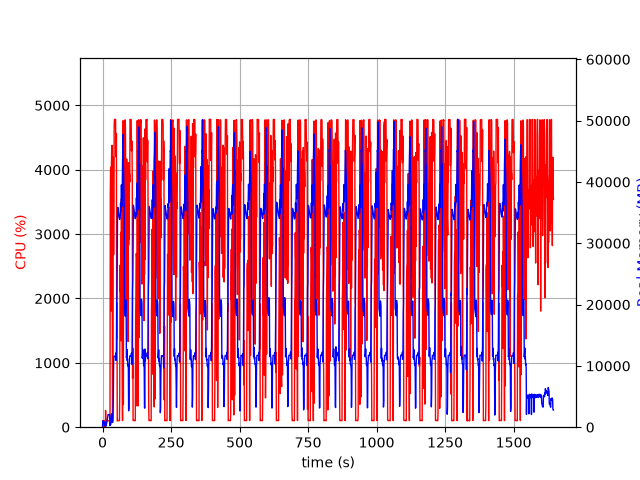

Values plotted in this chart, from the file beside it:
elapsed_time, nproc, cpu, mem_real, mem_virtual
3.9577484130859375e-05, 1, 0.0, 8.086, 3185
1.006, 16, 24.8, 846.9, 7825
2.014, 5, 104.2, 1068, 3146
3.023, 5, 100.2, 971, 3158
4.031, 3, 99.2, 636.5, 2172
5.039, 3, 99.3, 736.6, 2290
6.045, 3, 100.2, 878.8, 2290
7.053, 4, 3.0, 403.7, 2029
8.061, 3, 100.3, 375.7, 1738
9.069, 3, 2.0, 325.4, 1686
10.08, 3, 1.0, 266.2, 1633
11.08, 5, 260.1, 723.1, 2765
12.09, 3, 115.1, 309.1, 1725
13.1, 1, 47.6, 181.3, 1020
14.11, 1, 99.1, 447.3, 1980
15.12, 1, 100.1, 705.3, 3266
16.13, 1, 99.1, 983.3, 3266
17.14, 1, 101.0, 1213, 5826
18.15, 1, 99.9, 1491, 5826
19.16, 1, 99.9, 1769, 5826
20.17, 1, 99.1, 2045, 5826
21.18, 1, 100.1, 2057, 5314
22.19, 1, 100.0, 2057, 5314
23.2, 1, 101.0, 2056, 5314
24.21, 1, 99.1, 2056, 5314
25.22, 1, 100.0, 2056, 5314
26.23, 1, 100.0, 2052, 5314
27.23, 1, 105.0, 275.9, 9296
28.24, 1, 3623, 708.3, 9296
29.27, 1, 4012, 417.8, 9332
30.27, 1, 4041, 649.8, 9348
31.29, 1, 1804, 1305, 9912
32.3, 1, 4066, 1667, 9912
33.32, 1, 4302, 2179, 9912
34.34, 1, 4380, 1385, 9912
35.36, 1, 3192, 793.1, 10936
36.37, 1, 101.1, 784.4, 10936
37.38, 1, 100.2, 784.5, 10936
38.38, 1, 1645, 2820, 10484
39.43, 1, 4194, 5428, 13596
40.44, 1, 2680, 10680, 26418
41.46, 1, 3886, 11494, 26418
42.47, 1, 4693, 11578, 26418
43.49, 1, 4778, 11578, 26418
44.51, 1, 4782, 11578, 26418
45.53, 1, 4779, 11578, 26418
46.55, 1, 4781, 11578, 26418
47.57, 1, 4783, 11578, 26418
48.59, 1, 4280, 12090, 26418
49.61, 1, 4198, 10874, 26418
50.61, 1, 4558, 12838, 30602
51.64, 1, 1372, 20265, 42426
52.65, 1, 1931, 21134, 62906
53.65, 1, 99.2, 28054, 62906
54.66, 1, 104.1, 34845, 62906
55.67, 1, 102.2, 35857, 62906
56.68, 1, 104.2, 35580, 62906
57.69, 1, 103.2, 35226, 62906
58.69, 1, 102.3, 34879, 62906
59.7, 1, 103.2, 34487, 62906
... 1,562 more rows
